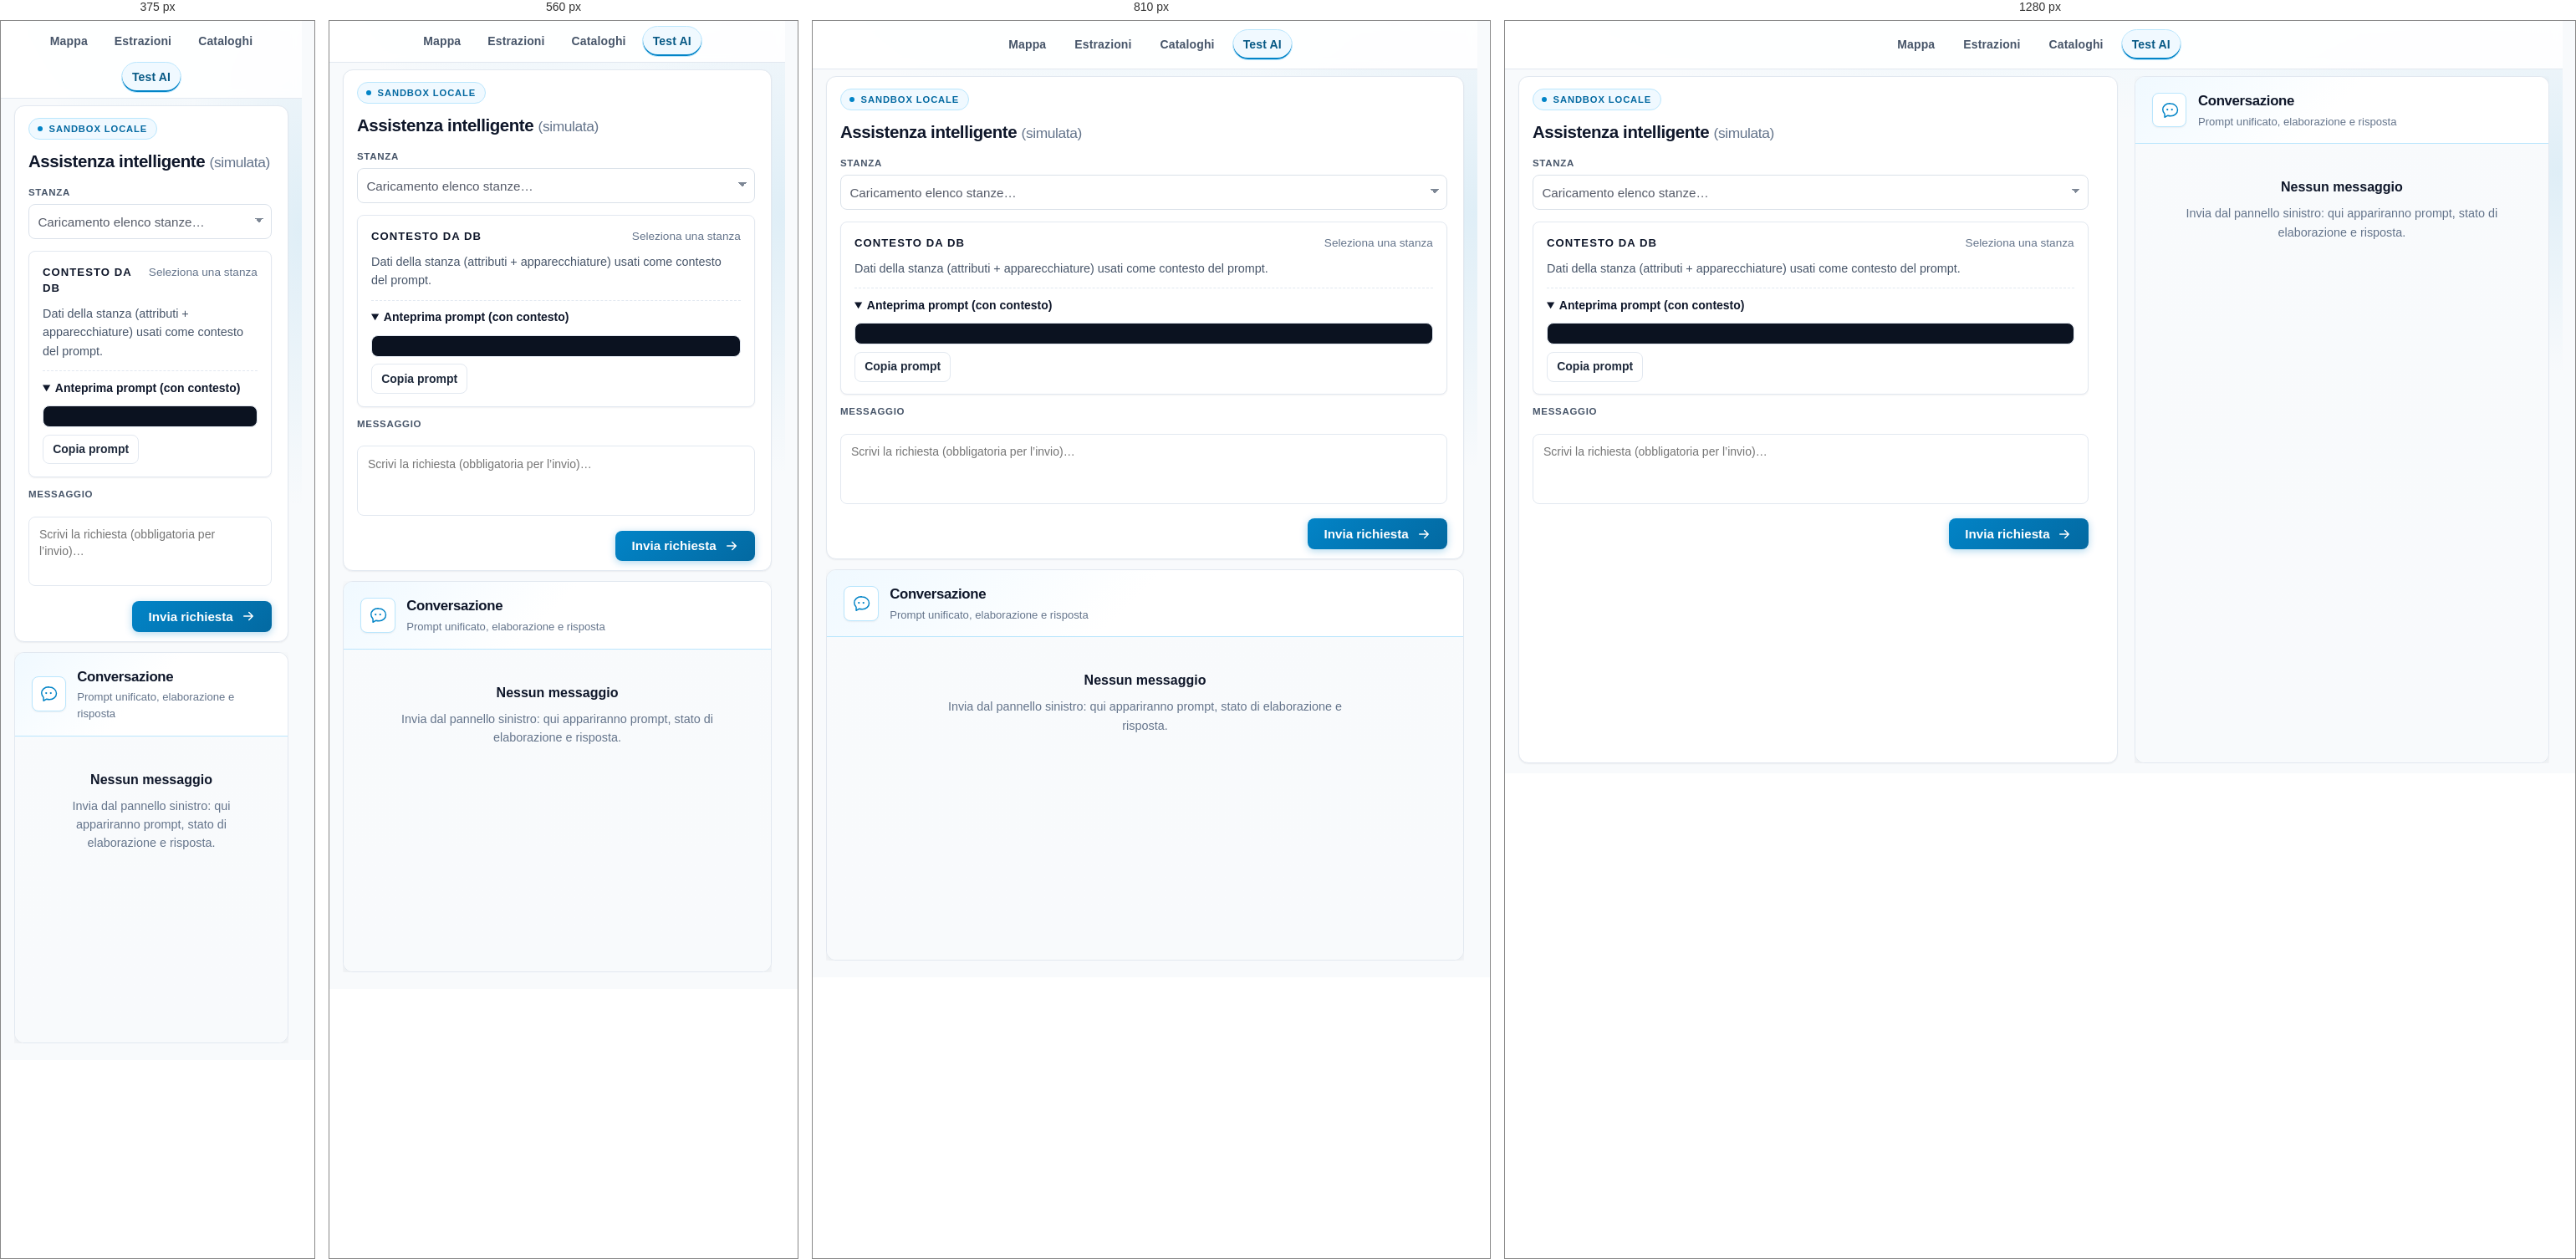
Rendered at 375 px, 560 px, 810 px and 1280 px, left to right.

<!-- file: index.html -->
<!DOCTYPE html>
<html lang="it">
<head>
  <meta charset="UTF-8">
  <meta name="viewport" content="width=device-width, initial-scale=1.0">
  <title>Test AI — Sandbox assistenza</title>
  <link rel="stylesheet" href="../style.css">
  <meta name="robots" content="noindex, nofollow">
</head>
<body class="estrazioni-page test-ai-page">
  <nav class="toolbar" aria-label="Navigazione principale">
    <a href="../index.html" class="home-cta-link-toolbar">Mappa</a>
    <a href="../estrazioni.html" class="home-cta-link-toolbar">Estrazioni</a>
    <a href="../cataloghi.html" class="home-cta-link-toolbar">Cataloghi</a>
    <a href="./" class="home-cta-link-toolbar" aria-current="page">Test AI</a>
  </nav>

  <main class="estrazioni-main test-ai-main">
    <div class="test-ai-workspace">
      <div class="test-ai-panel test-ai-panel--left">
        <header class="test-ai-hero-compact">
          <p class="test-ai-badge">
            <span class="test-ai-badge-dot" aria-hidden="true"></span> Sandbox locale
          </p>
          <h1 class="estrazioni-title test-ai-title test-ai-title--compact">
            Assistenza intelligente <span class="test-ai-title-accent">(simulata)</span>
          </h1>
        </header>

        <form id="testAiForm" class="test-ai-form" autocomplete="off" aria-busy="false">
          <div class="estrazioni-field test-ai-room-field">
            <label class="estrazioni-label" for="testAiRoom">Stanza</label>
            <select id="testAiRoom" name="roomId" aria-busy="true" disabled>
              <option value="">Caricamento elenco stanze…</option>
            </select>
          </div>

          <section class="test-ai-context" aria-label="Contesto recuperato dal database">
            <div class="test-ai-context-head">
              <h2 class="test-ai-context-title">Contesto da DB</h2>
              <span id="testAiContextStatus" class="test-ai-context-status">Seleziona una stanza</span>
            </div>
            <div id="testAiContextBody" class="test-ai-context-body">
              <p class="test-ai-context-empty">
                Dati della stanza (attributi + apparecchiature) usati come contesto del prompt.
              </p>
            </div>
            <details class="test-ai-prompt-preview" id="testAiPromptPreview" open>
              <summary>Anteprima prompt (con contesto)</summary>
              <pre id="testAiComposedPrompt" class="test-ai-prompt-pre"></pre>
              <div class="test-ai-prompt-actions">
                <button type="button" class="test-ai-prompt-copy" id="testAiCopyPrompt">Copia prompt</button>
                <span id="testAiCopyStatus" class="test-ai-copy-status" aria-live="polite"></span>
              </div>
            </details>
          </section>

          <label class="estrazioni-label" for="testAiPrompt">Messaggio</label>
          <textarea
            id="testAiPrompt"
            class="test-ai-textarea test-ai-textarea--fixed"
            name="prompt"
            rows="3"
            placeholder="Scrivi la richiesta (obbligatoria per l’invio)…"
            required
          ></textarea>

          <p id="testAiError" class="estrazioni-error test-ai-error" hidden></p>

          <div class="test-ai-form-actions">
            <button type="submit" class="test-ai-submit-btn" id="testAiSubmit">
              <span class="test-ai-submit-label">Invia richiesta</span>
              <span class="test-ai-submit-icon" aria-hidden="true">
                <svg width="18" height="18" viewBox="0 0 24 24" fill="none" xmlns="http://www.w3.org/2000/svg">
                  <path d="M5 12h14M13 6l6 6-6 6" stroke="currentColor" stroke-width="2" stroke-linecap="round" stroke-linejoin="round"/>
                </svg>
              </span>
            </button>
          </div>
        </form>
      </div>

      <section class="test-ai-panel test-ai-panel--chat" aria-label="Chat">
        <div class="test-ai-chat-card">
          <div class="test-ai-chat-head">
            <div class="test-ai-chat-head-icon" aria-hidden="true">
              <svg width="22" height="22" viewBox="0 0 24 24" fill="none" xmlns="http://www.w3.org/2000/svg">
                <path d="M12 3c-4.97 0-9 3.58-9 8 0 2.13.94 4.08 2.5 5.56V21l4.09-2.24c1.18.38 2.45.58 3.76.58 4.97 0 9-3.58 9-8s-4.03-8-9-8z" stroke="currentColor" stroke-width="1.6" stroke-linejoin="round"/>
                <circle cx="9" cy="11" r="1.25" fill="currentColor"/>
                <circle cx="15" cy="11" r="1.25" fill="currentColor"/>
              </svg>
            </div>
            <div class="test-ai-chat-head-text">
              <h2 class="test-ai-chat-head-title">Conversazione</h2>
              <p class="test-ai-chat-head-sub">Prompt unificato, elaborazione e risposta</p>
            </div>
          </div>

          <div
            id="testAiMessages"
            class="test-ai-messages"
            role="log"
            aria-live="polite"
            aria-relevant="additions"
          >
            <div id="testAiEmptyHint" class="test-ai-empty-hint">
              <p class="test-ai-empty-title">Nessun messaggio</p>
              <p class="test-ai-empty-text">Invia dal pannello sinistro: qui appariranno prompt, stato di elaborazione e risposta.</p>
            </div>
          </div>
        </div>
      </section>
    </div>
  </main>
  <script src="./test-ai.js"></script>
</body>
</html>


/* @media block from style.css */
@media (max-width: 1024px) {
  .planimetria-page .toolbar-navigation--desktop {
    display: none;
  }

  .toolbar-nav-hamburger {
    display: block;
  }
}

/* @media block from style.css */
@media (max-width: 720px) {
  .modal-title-row {
    padding-right: 12px;
  }

  .modal-header-fields-secondary {
    grid-template-columns: 1fr;
  }
}

/* @media block from style.css */
@media (min-width: 701px) {
  #contentImpiantistica .modal-table,
  #contentAltreDotazioni .modal-table {
    display: table;
    width: 100%;
    table-layout: fixed;
  }

  #contentApparecchiatura .modal-table {
    display: table;
    width: 100%;
    table-layout: auto;
  }
}

/* @media block from style.css */
@media (min-width: 900px) {
  .estrazioni-field-span {
    grid-column: span 2;
  }
}

/* @media block from style.css */
@media (max-width: 700px) {
  .estrazioni-page {
    overflow-x: hidden;
  }

  .estrazioni-main,
  .estrazioni-results,
  .estrazioni-results-scroll {
    max-width: 100%;
    max-inline-size: 100%;
    min-width: 0;
  }

  .toolbar {
    gap: 6px;
    padding: 6px 8px;
  }

  .planimetria-page .toolbar {
    grid-template-columns: 1fr auto 1fr;
    gap: 6px;
  }

  .planimetria-page .toolbar-app__start {
    justify-self: start;
  }

  .planimetria-page .toolbar-app__center {
    justify-self: center;
    grid-column: auto;
  }

  .planimetria-page .toolbar-app__end {
    justify-self: end;
    flex-wrap: nowrap;
  }

  .planimetria-page .toolbar-controls-dropdown-panel {
    left: 0;
    transform: none;
    min-width: min(94vw, 360px);
    max-width: min(94vw, 420px);
    padding: 10px;
  }

  .planimetria-page .zoom-prefix {
    display: none;
  }

  .planimetria-page .toolbar-controls-section .zoom-prefix {
    display: block;
    font-size: 12px;
    color: var(--color-text-muted);
  }

  .planimetria-page .toolbar-reference-actions {
    order: 3;
    justify-self: stretch;
    justify-content: flex-end;
    width: 100%;
  }

  .planimetria-page .home-cta-link-toolbar {
    flex: 0 0 auto;
    min-height: 34px;
    padding: 6px 10px;
    font-size: 13px;
  }

  .planimetria-page .toolbar-controls-dropdown-trigger,
  .planimetria-page .toolbar-reference-toggle {
    min-height: 34px;
    padding: 6px 10px;
    font-size: 13px;
  }

  .planimetria-page .toolbar-reference-icon {
    display: inline-block;
    font-size: 16px;
  }

  .planimetria-page .toolbar-reference-text {
    display: none;
  }

  .planimetria-page .toolbar-controls-icon {
    display: inline-block;
    font-size: 32px;
  }

  .planimetria-page .toolbar-controls-text,
  .planimetria-page .toolbar-controls-dropdown-trigger-arrow {
    display: none;
  }

  .planimetria-page .toolbar-controls-row {
    gap: 6px;
  }

  .planimetria-page .toolbar-controls-row .toolbar-utility-button,
  .planimetria-page .toolbar-controls-row .toolbar-font-size-select {
    min-height: 32px;
    padding: 6px 8px;
    font-size: 12px;
  }

  .planimetria-page .toolbar-controls-row .zoom-label {
    min-width: 48px;
    font-size: 12px;
    text-align: right;
    flex: 0 0 auto;
  }

  .viewer {
    padding: 8px;
  }

  .reference-search-panel {
    top: auto;
    right: 8px;
    bottom: 8px;
    left: 8px;
    width: auto;
  }

  .reference-search-row {
    flex-direction: column;
  }

  .reference-search-submit {
    width: 100%;
  }

  .modal-overlay {
    padding: 8px;
  }

  .modal {
    width: 100%;
    max-height: 96vh;
    padding: 16px 14px 12px;
  }

  .modal-title {
    font-size: 1.2rem;
  }

  .modal-field {
    flex-basis: 100%;
  }

  .modal-field-main {
    flex-wrap: wrap;
  }

  .modal-field-input,
  .modal-edit-button {
    width: 100%;
  }

  .modal-section-button {
    width: 100%;
  }

  .table-editor {
    padding: 10px;
  }

  .table-editor-title {
    font-size: 1rem;
    margin-bottom: 12px;
  }

  .table-editor-grid {
    grid-template-columns: 1fr;
  }

  .table-editor-actions {
    flex-direction: column;
    align-items: stretch;
  }

  .table-editor-button {
    width: 100%;
  }

  .modal-table th,
  .modal-table td {
    padding: 8px 9px;
    font-size: 13px;
  }

  .estrazioni-main {
    padding: 0.85rem 0.8rem 2rem;
  }

  .estrazioni-filters {
    padding: 1rem 0.8rem 0.85rem;
  }

  .estrazioni-filter-grid {
    grid-template-columns: 1fr;
    gap: 0.85rem;
  }

  .bundle-form-meta-grid {
    grid-template-columns: 1fr;
    gap: 12px;
  }

  .estrazioni-field-span {
    grid-column: auto;
  }

  .estrazioni-search-btn,
  .estrazioni-reset-btn,
  .estrazioni-export-btn {
    width: 100%;
  }

  .estrazioni-table th,
  .estrazioni-table td {
    font-size: 0.82rem;
    padding: 0.45rem 0.55rem;
  }

  .estrazioni-results-scroll {
    border: none;
    box-shadow: none;
    background: transparent;
    overflow-x: visible;
  }

  .estrazioni-table {
    display: block;
    width: 100%;
    min-width: 0;
    border-collapse: separate;
    border-spacing: 0;
  }

  .estrazioni-table thead {
    display: none;
  }

  .estrazioni-table tbody {
    display: block;
  }

  .estrazioni-table tbody tr {
    display: block;
    margin-bottom: 0.75rem;
    border: 1px solid var(--color-border);
    border-radius: var(--radius-md);
    background: var(--color-surface);
    overflow: hidden;
    box-shadow: var(--shadow-sm);
  }

  .estrazioni-table tbody tr:nth-child(even),
  .estrazioni-table tbody tr:hover {
    background: var(--color-surface);
  }

  .estrazioni-table td {
    display: grid;
    grid-template-columns: minmax(115px, 42%) 1fr;
    gap: 0.6rem;
    align-items: start;
    width: 100%;
    min-width: 0;
    white-space: normal !important;
    overflow-wrap: anywhere;
    word-break: break-word;
    border-bottom: 1px solid var(--color-border);
    padding: 0.5rem 0.7rem;
  }

  .estrazioni-table td:nth-child(5),
  .estrazioni-table th:nth-child(5),
  .estrazioni-table td:last-child,
  .estrazioni-table th:last-child {
    min-width: 0;
  }

  .estrazioni-table td::before {
    content: attr(data-label);
    font-weight: var(--fw-bold);
    color: var(--color-text-muted);
    font-size: 0.7rem;
    line-height: 1.2;
    text-transform: uppercase;
    letter-spacing: 0.06em;
  }

  .estrazioni-table td:last-child {
    border-bottom: none;
  }

  .estrazioni-pagination {
    flex-direction: column;
    align-items: stretch;
  }

  .estrazioni-pagination-page-size,
  .estrazioni-pagination-controls {
    display: flex;
    width: 100%;
    min-width: 0;
    flex-wrap: wrap;
    justify-content: space-between;
  }

  .estrazioni-pagination-info {
    min-width: 0;
    flex: 1;
    text-align: center;
  }

  .estrazioni-pagination-controls .estrazioni-page-btn {
    flex: 0 0 auto;
  }

  .estrazioni-pagination-page-size select {
    display: none;
  }

  .estrazioni-page-size-buttons {
    display: inline-flex;
    flex-wrap: wrap;
    justify-content: flex-end;
  }

  .estrazioni-page-size-option {
    font-size: 0.9rem;
  }

  .estrazioni-page-size-option:focus-visible {
    outline: none;
    box-shadow: var(--focus-ring);
    border-color: var(--color-primary);
  }
}

/* @media block from style.css */
@media (max-width: 1200px) {
  .planimetria-page .zoom-prefix {
    display: none;
  }

  .planimetria-page .toolbar-zoom-controls {
    gap: 6px;
  }

  .planimetria-page .toolbar-zoom-controls .toolbar-utility-button {
    flex: 0 0 auto;
    min-height: 34px;
    padding: 6px 8px;
    font-size: 12px;
    line-height: 1.2;
    white-space: nowrap;
  }

  .planimetria-page #zoomReset.toolbar-utility-button {
    padding-inline: 10px;
  }

  .planimetria-page .toolbar-zoom-button {
    width: 40px;
    min-width: 40px;
    min-height: 40px;
    padding: 0;
    border-radius: 999px;
  }

  .planimetria-page .toolbar-zoom-icon {
    display: inline-flex;
  }

  .planimetria-page .toolbar-zoom-text {
    position: absolute;
    width: 1px;
    height: 1px;
    padding: 0;
    margin: -1px;
    overflow: hidden;
    clip: rect(0, 0, 0, 0);
    white-space: nowrap;
    border: 0;
  }

  .planimetria-page .toolbar-reference-toggle {
    flex: 0 0 44px;
    width: 44px;
    min-width: 44px;
    min-height: 44px;
    padding: 0;
    border-radius: 999px;
  }

  .planimetria-page .toolbar-controls-dropdown-trigger {
    flex: 0 0 44px;
    width: 44px;
    min-width: 44px;
    min-height: 44px;
    padding: 0;
    border-radius: 999px;
    justify-content: center;
    gap: 0;
  }

  .planimetria-page .toolbar-reference-icon {
    display: inline-flex;
  }

  .planimetria-page .toolbar-controls-icon {
    display: inline-flex;
    font-size: 32px;
  }

  .planimetria-page .toolbar-reference-text {
    position: absolute;
    width: 1px;
    height: 1px;
    padding: 0;
    margin: -1px;
    overflow: hidden;
    clip: rect(0, 0, 0, 0);
    white-space: nowrap;
    border: 0;
  }

  .planimetria-page .toolbar-controls-text,
  .planimetria-page .toolbar-controls-dropdown-trigger-arrow {
    position: absolute;
    width: 1px;
    height: 1px;
    padding: 0;
    margin: -1px;
    overflow: hidden;
    clip: rect(0, 0, 0, 0);
    white-space: nowrap;
    border: 0;
  }
}

/* @media block from style.css */
@media (max-width: 420px) {
  .home-cta-link-toolbar,
  .toolbar button {
    flex-basis: auto;
  }

  .page-structure .piano-link {
    height: 3.1rem;
    font-size: 0.95rem;
  }

  .page-structure .label-edificio {
    padding: 0.75rem 0;
  }

  .estrazioni-title {
    font-size: 1.35rem;
  }
}

/* @media block from style.css */
@media (max-width: 720px) {
  .test-ai-context-grid {
    grid-template-columns: 1fr;
  }
}

/* @media block from style.css */
@media (max-width: 1024px) {
  body.estrazioni-page.test-ai-page {
    overflow-y: auto;
    height: auto;
    min-height: 100dvh;
    max-height: none;
  }

  .test-ai-page .estrazioni-main.test-ai-main {
    flex: 0 1 auto;
    min-height: auto;
    padding-bottom: 1.25rem;
  }

  .test-ai-workspace {
    grid-template-columns: 1fr;
    min-height: auto;
  }

  .test-ai-panel--left .test-ai-form {
    flex: 0 1 auto;
    max-height: none;
    overflow-y: visible;
  }

  .test-ai-panel--chat .test-ai-chat-card {
    min-height: min(52dvh, 520px);
  }

  .test-ai-messages {
    min-height: 240px;
  }
}

/* @media block from style.css */
@media (max-width: 700px) {
  .sync-summary-card--wide {
    grid-column: auto;
  }
}

/* @media block from style.css */
@media (max-width: 900px) {
  .sync-page .sync-table {
    display: block;
  }
  .sync-page .sync-table thead {
    display: none;
  }
  .sync-page .sync-table tbody,
  .sync-page .sync-table tr {
    display: block;
  }
  .sync-page .sync-table tbody tr {
    margin-bottom: 1rem;
    padding: 0.85rem 1rem;
    border: 1px solid var(--color-border);
    border-radius: var(--radius-md);
    background: var(--color-surface);
    box-shadow: var(--shadow-sm);
  }
  .sync-page .sync-table td {
    display: grid;
    grid-template-columns: minmax(110px, 35%) 1fr;
    gap: 0.5rem;
    padding: 0.45rem 0;
    border-bottom: 1px solid var(--color-border);
  }
  .sync-page .sync-table td:last-child {
    border-bottom: none;
  }
  .sync-page .sync-table td::before {
    content: attr(data-label);
    font-size: 0.7rem;
    font-weight: var(--fw-bold);
    color: var(--color-text-muted);
    text-transform: uppercase;
    letter-spacing: 0.05em;
  }
  .sync-page .sync-actions-cell {
    flex-direction: row;
    flex-wrap: wrap;
  }
  .sync-auto-refresh {
    margin-left: 0;
    width: 100%;
    justify-content: flex-start;
  }
}